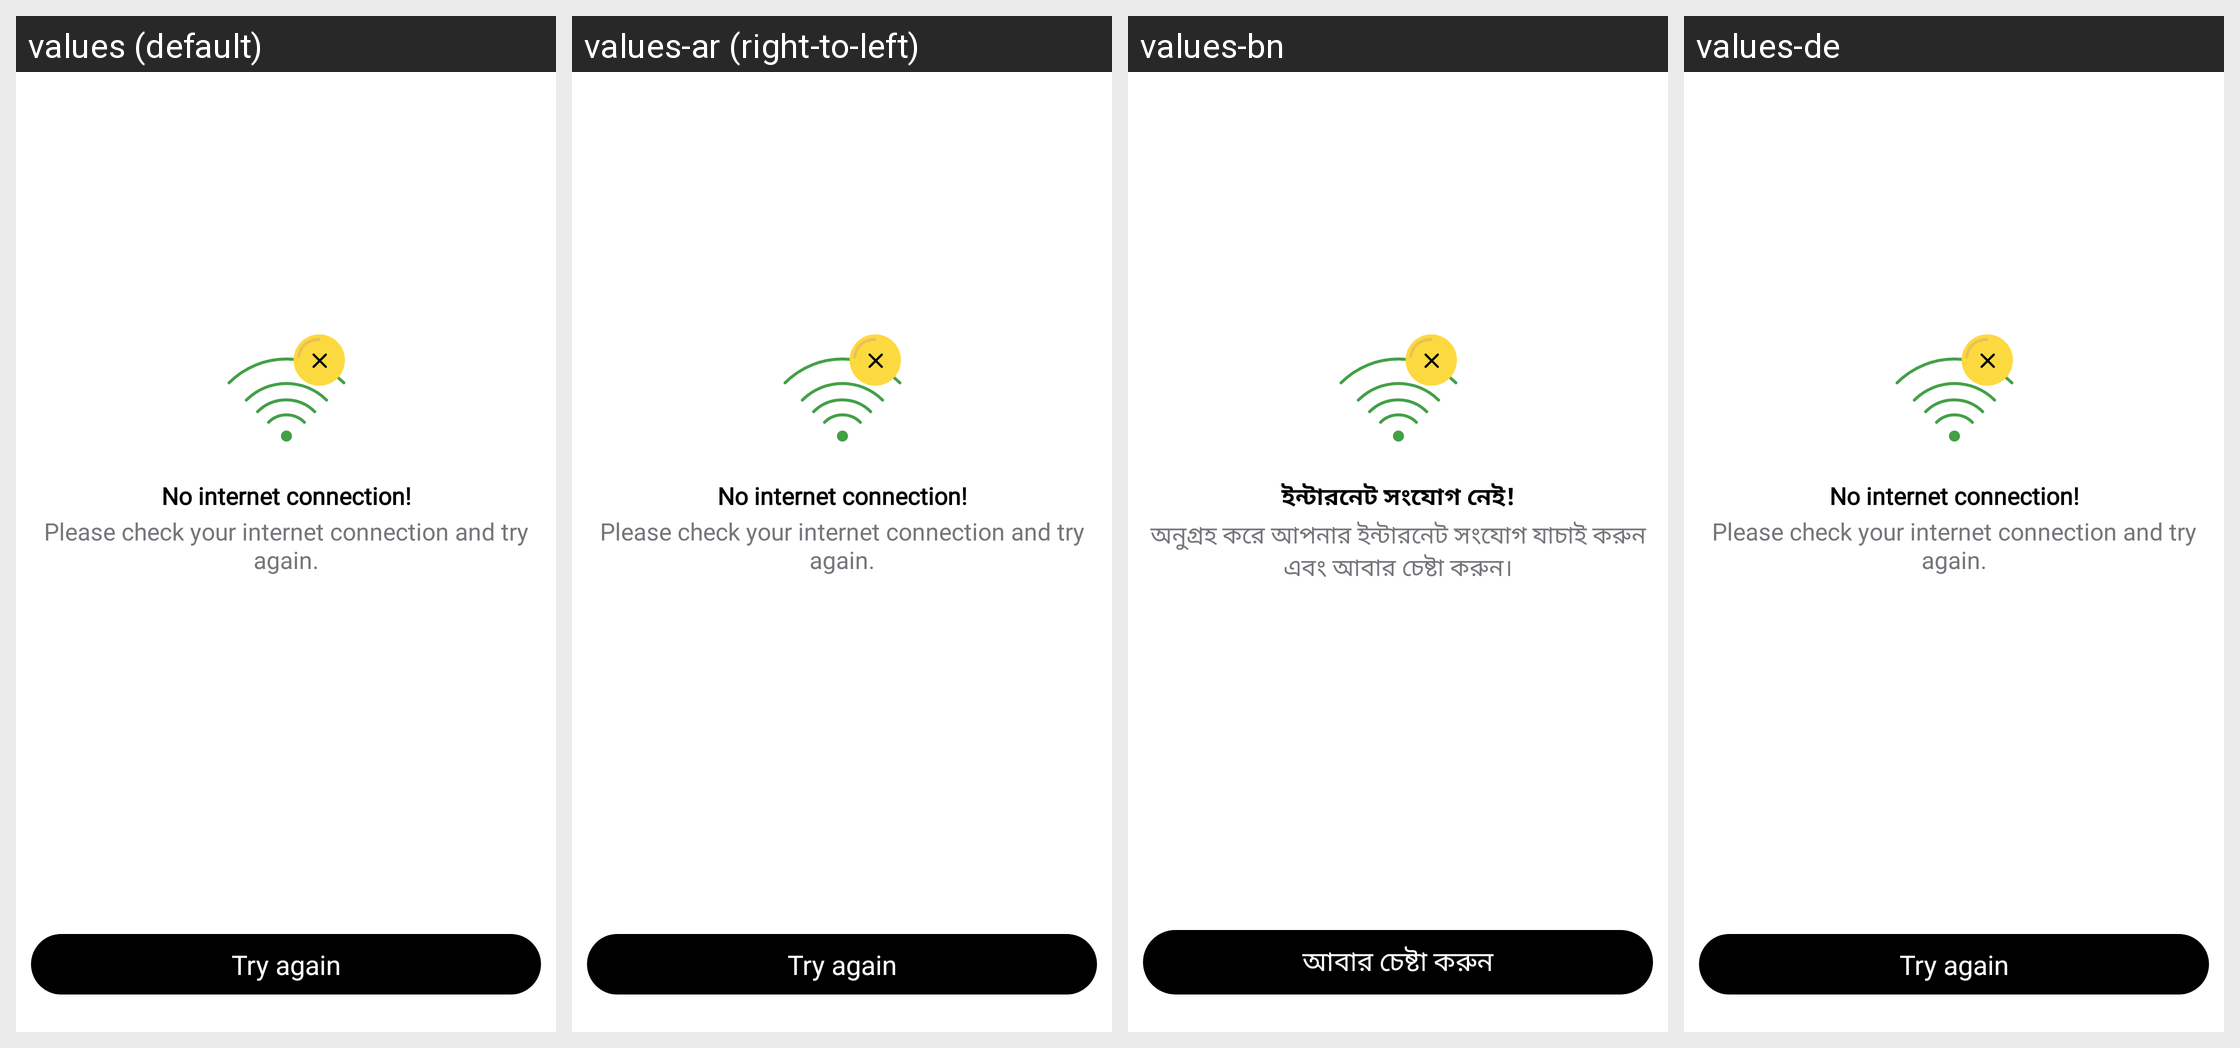

For this localized Android screen grid, give each drawn string resource with its value in every locale shown.
Android screen res/layout/no_internet_connection_layout.xml rendered under 4 locales, left to right: values (default), values-ar (right-to-left), values-bn, values-de. Device: Nexus 5 (rendered at 1080×1920; each locale shown at half size, 540×960, under a caption strip naming it); theme AppTheme.
Other locales in the repository, not shown: values-af, values-am, values-as, values-az, values-be, values-bg, values-bs, values-ca, values-cs, values-da, values-el, values-en-rCA, values-en-rGB, values-en-rIN, values-en-rXC, values-es, values-es-rUS, values-et, values-eu, values-fa, values-fi, values-fr, values-fr-rCA, values-gl, values-gu, values-hi, values-hr, values-hu, values-hy, values-id, values-in, values-is, values-it, values-iw, values-ja, values-ka, values-kk, values-km, values-kn, values-ko, values-ky, values-lo, values-lt, values-lv, values-mk, values-ml, values-mn, values-mr, values-ms, values-my, values-nb, values-ne, values-nl, values-or, values-pa, values-pl, values-pt, values-pt-rBR, values-pt-rPT, values-ro, values-ru, values-si, values-sk, values-sl, values-sq, values-sr, values-sv, values-sw, values-ta, values-te, values-th, values-tl, values-tr, values-uk, values-ur, values-uz, values-vi, values-zh, values-zh-rCN, values-zh-rHK, values-zh-rTW, values-zu.
Strings drawn on this screen, with the default value and each locale's value (text and hints the layout hard-codes, and strings that could not be matched under every locale, appear in the picture but are not listed):

no_internet
  values: No internet connection!
  values-ar: No internet connection!  [not translated; the default value is used]
  values-bn: ইন্টারনেট সংযোগ নেই!
  values-de: No internet connection!  [not translated; the default value is used]

please_check_your_internet_connection_and_try_again
  values: Please check your internet connection and try again.
  values-ar: Please check your internet connection and try again.  [not translated; the default value is used]
  values-bn: অনুগ্রহ করে আপনার ইন্টারনেট সংযোগ যাচাই করুন এবং আবার চেষ্টা করুন।
  values-de: Please check your internet connection and try again.  [not translated; the default value is used]

try_again
  values: Try again
  values-ar: Try again  [not translated; the default value is used]
  values-bn: আবার চেষ্টা করুন
  values-de: Try again  [not translated; the default value is used]
